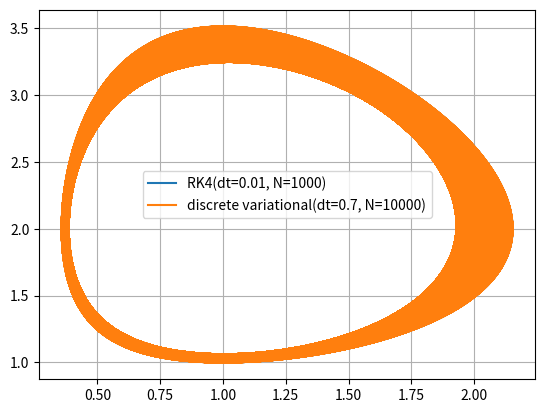

This chart was generated by the following Python code:
from scipy import optimize
from numpy import log
import matplotlib.pyplot as plt

a = 2.
b = 1.
c = 1.
d = 1.

M = 10**5
X = [1.]*M
Y = [1.]*M


def discrete_variational(N=10**4, dt=0.7, delta=10**-3):
    for i in range(N):
        def f(x): return (x[0]-X[i]-(x[0]+X[i])*(x[1]+Y[i])/4*(a*(log(x[1])-log(Y[i]))/(x[1]-Y[i])-b)* dt, x[1]-Y[i]-(x[0]+X[i])*(x[1]+Y[i])/4*(c-d*(log(x[0])-log(X[i]))/(x[0]-X[i]))*dt)
        res = optimize.root(f, [X[i]+delta, Y[i]+delta])  # 0徐算を防ぐため微少量だけずらす
        X[i+1], Y[i+1] = res.x[0], res.x[1]
    plt.plot(X[:N+1], Y[:N+1], label=f'discrete variational(dt={dt}, N={N})')


def RK(N=10**3, dt=10**-2):
    def f(x, y): return (a*x-b*x*y, c*x*y-d*y)
    for i in range(N):
        k1 = f(X[i], Y[i])[0]*dt, f(X[i], Y[i])[1]*dt
        k2 = f(X[i]+k1[0]/2, Y[i]+k1[1]/2)[0] * dt, f(X[i]+k1[0]/2, Y[i]+k1[1]/2)[1]*dt
        k3 = f(X[i]+k2[0]/2, Y[i]+k2[1]/2)[0] * dt, f(X[i]+k2[0]/2, Y[i]+k2[1]/2)[1]*dt
        k4 = f(X[i]+k3[0], Y[i]+k3[1])[0]*dt, f(X[i]+k3[0], Y[i]+k3[1])[1]*dt

        X[i+1] = X[i]+(k1[0]+2*k2[0]+2*k3[0]+k4[0])/6
        Y[i+1] = Y[i]+(k1[1]+2*k2[1]+2*k3[1]+k4[1])/6
    plt.plot(X[:N+1], Y[:N+1], label=f'RK4(dt={dt}, N={N})')


RK()
discrete_variational()

plt.grid()
plt.legend()
plt.show()